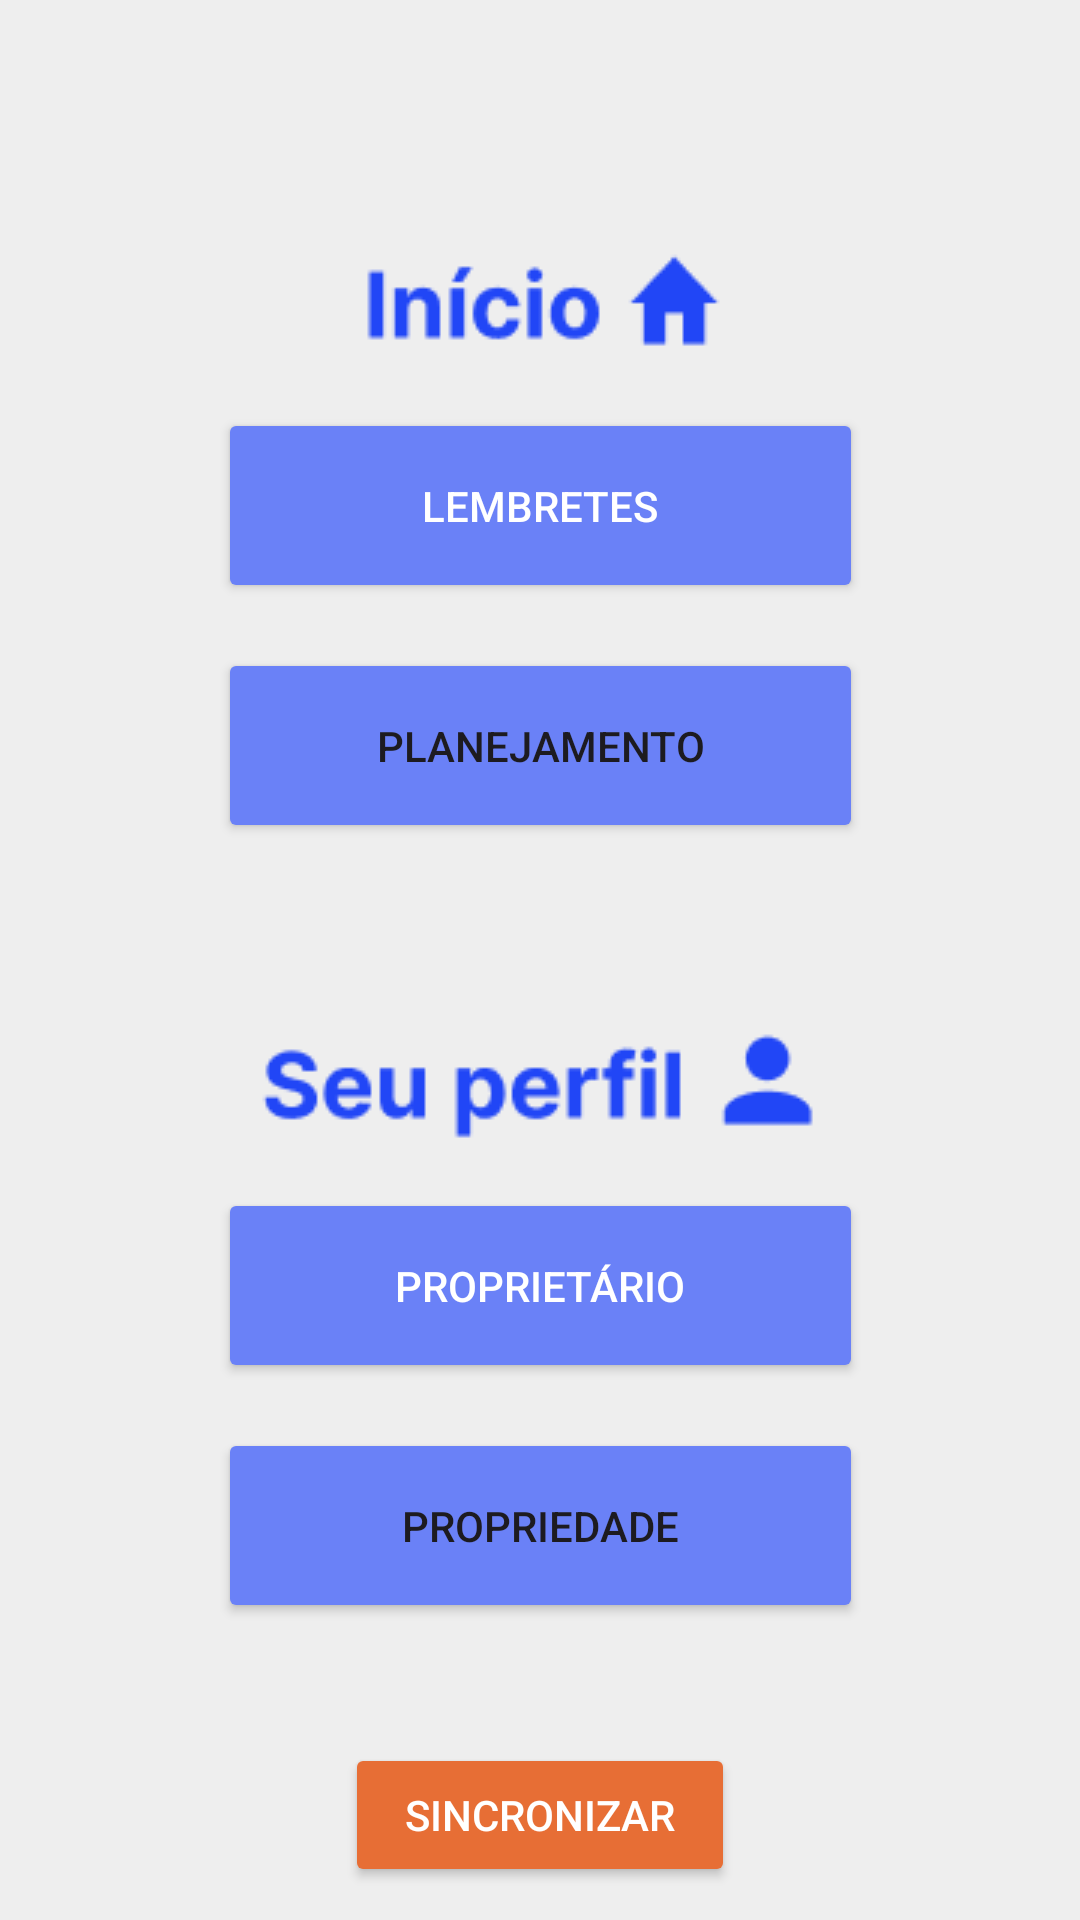

Layout XML and referenced resources for this Android screen:
<!-- AndroidManifest.xml: application theme Theme.Teste -->
<!-- res/layout/activity_principal.xml -->
<?xml version="1.0" encoding="utf-8"?>
<androidx.constraintlayout.widget.ConstraintLayout xmlns:android="http://schemas.android.com/apk/res/android"
    xmlns:app="http://schemas.android.com/apk/res-auto"
    xmlns:tools="http://schemas.android.com/tools"
    android:layout_width="match_parent"
    android:layout_height="match_parent"
    android:background="@color/cinza"
    android:backgroundTint="@color/cinza"
    android:orientation="vertical"
    tools:layout_editor_absoluteX="-9dp"
    tools:layout_editor_absoluteY="99dp">


    <Button
        android:id="@+id/btProprietario"
        android:layout_width="215dp"
        android:layout_height="65dp"
        android:layout_marginBottom="208dp"
        android:backgroundTint="@color/azulClaro"
        android:shadowColor="#2146F6"
        android:text="Proprietário"
        android:textColor="#FFFFFF"
        android:textColorHighlight="#2146F6"
        android:textColorHint="#2146F6"
        android:textColorLink="#2146F6"
        android:layout_marginTop="15dp"
        app:layout_constraintTop_toBottomOf="@+id/imageView6"
        app:layout_constraintEnd_toEndOf="parent"
        app:layout_constraintStart_toStartOf="parent"
        app:rippleColor="#2146F6"
        app:strokeColor="#2146F6" />

    <Button
        android:id="@+id/btPropriedade"
        android:layout_width="215dp"
        android:layout_height="65dp"
        android:layout_marginTop="15dp"
        android:layout_marginBottom="132dp"
        android:backgroundTint="@color/azulClaro"
        android:text="Propriedade"
        app:layout_constraintEnd_toEndOf="parent"
        app:layout_constraintStart_toStartOf="parent"
        app:layout_constraintTop_toBottomOf="@+id/btProprietario"
        app:layout_constraintVertical_bias="0.266" />

    <ImageView
        android:id="@+id/imageView"
        android:layout_width="wrap_content"
        android:layout_height="wrap_content"
        android:src="@drawable/captura_de_tela_2023_10_05_135219"
        android:layout_marginTop="80dp"
        app:layout_constraintEnd_toEndOf="parent"
        app:layout_constraintStart_toStartOf="parent"
        app:layout_constraintTop_toTopOf="parent"/>

    <ImageView
        android:id="@+id/imageView6"
        android:layout_width="wrap_content"
        android:layout_height="wrap_content"
        android:layout_marginBottom="84dp"
        android:src="@drawable/captura_de_tela_2023_10_05_135243"
        android:layout_marginTop="60dp"
        app:layout_constraintEnd_toEndOf="parent"
        app:layout_constraintHorizontal_bias="0.497"
        app:layout_constraintStart_toStartOf="parent"
        app:layout_constraintTop_toBottomOf="@+id/btPlanejamento"
        app:layout_constraintVertical_bias="0.777" />

    <Button
        android:id="@+id/btLembretes"
        android:layout_width="215dp"
        android:layout_height="65dp"
        android:layout_marginBottom="464dp"
        android:backgroundTint="@color/azulClaro"
        android:shadowColor="#2146F6"
        android:text="Lembretes"
        android:textColor="#FFFFFF"
        android:layout_marginTop="15dp"
        app:layout_constraintEnd_toEndOf="parent"
        app:layout_constraintStart_toStartOf="parent"
        app:layout_constraintTop_toBottomOf="@+id/imageView"/>

    <Button
        android:id="@+id/btPlanejamento"
        android:layout_width="215dp"
        android:layout_height="65dp"
        android:layout_marginBottom="392dp"
        android:backgroundTint="@color/azulClaro"
        android:text="Planejamento"
        android:layout_marginTop="15dp"
        app:layout_constraintEnd_toEndOf="parent"
        app:layout_constraintStart_toStartOf="parent"
        app:layout_constraintTop_toBottomOf="@+id/btLembretes"
        app:layout_constraintVertical_bias="0.263" />

    <Button
        android:id="@+id/btSincronizar"
        android:layout_width="130dp"
        android:layout_height="wrap_content"
        android:backgroundTint="@color/laranja"
        android:text="Sincronizar"
        android:textColor="@color/white"
        android:layout_marginTop="40dp"
        app:layout_constraintTop_toBottomOf="@+id/btPropriedade"
        app:layout_constraintEnd_toEndOf="parent"
        app:layout_constraintStart_toStartOf="parent" />

    <Button
        android:id="@+id/btSair"
        android:layout_width="130dp"
        android:layout_height="wrap_content"
        android:backgroundTint="@color/laranja"
        android:text="Sair"
        android:textColor="@color/white"
        android:layout_marginTop="10dp"
        app:layout_constraintTop_toBottomOf="@+id/btSincronizar"
        app:layout_constraintEnd_toEndOf="parent"
        app:layout_constraintStart_toStartOf="parent" />

</androidx.constraintlayout.widget.ConstraintLayout>
<!-- resources referenced by this layout -->
<resources>
  <color name="azulClaro">#6A81F7</color>
  <color name="cinza">#EEEEEE</color>
  <color name="laranja">#E76E35</color>
  <color name="white">#FFFFFFFF</color>
  <!-- drawable captura_de_tela_2023_10_05_135219: png bitmap (drawable, 1459 bytes) -->
  <!-- drawable captura_de_tela_2023_10_05_135243: png bitmap (drawable, 2312 bytes) -->
  <style name="Theme.Teste" parent="Base.Theme.Teste" />
  <style name="Base.Theme.Teste" parent="Theme.Material3.DayNight.NoActionBar">
          
          <item name="colorPrimary">@color/blue</item>
          <item name="colorPrimaryDark">@color/blue</item>
          <item name="colorAccent">@color/blue</item>
          
          <item name="android:statusBarColor">@color/azulClaro</item>
          
      </style>
  <color name="blue">#0023E3</color>
</resources>
